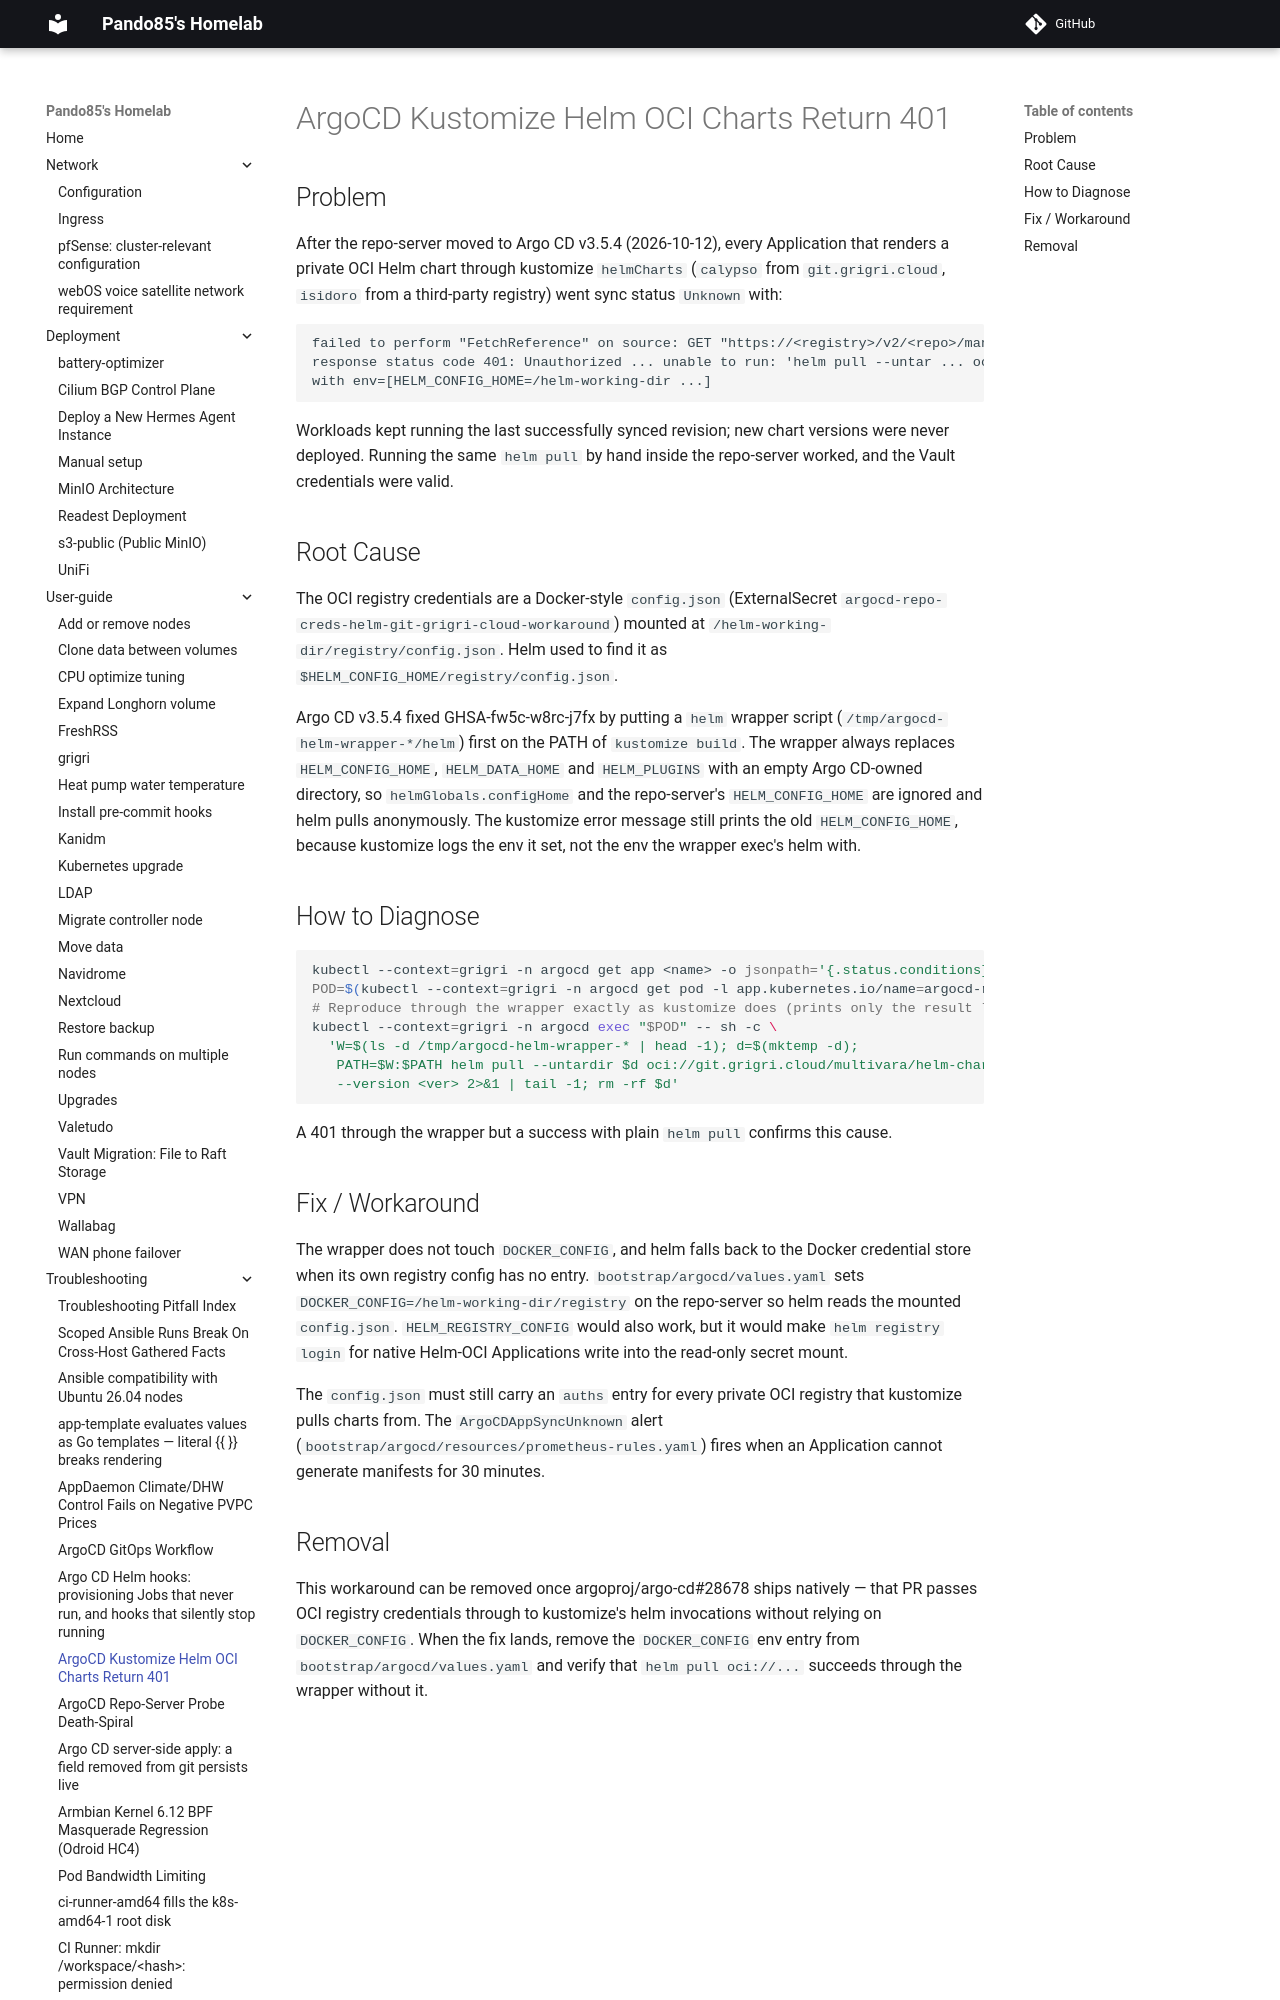

repository: pando85/homelab · page: troubleshooting/argocd-kustomize-helm-oci-auth/index.html · generator: mkdocs

# ArgoCD Kustomize Helm OCI Charts Return 401

## Problem

After the repo-server moved to Argo CD v3.5.4 (2026-10-12), every Application that renders a
private OCI Helm chart through kustomize `helmCharts` (`calypso` from `git.grigri.cloud`,
`isidoro` from a third-party registry) went sync status `Unknown` with:

```
failed to perform "FetchReference" on source: GET "https://<registry>/v2/<repo>/manifests/<ver>":
response status code 401: Unauthorized ... unable to run: 'helm pull --untar ... oci://...'
with env=[HELM_CONFIG_HOME=/helm-working-dir ...]
```

Workloads kept running the last successfully synced revision; new chart versions were never
deployed. Running the same `helm pull` by hand inside the repo-server worked, and the Vault
credentials were valid.
